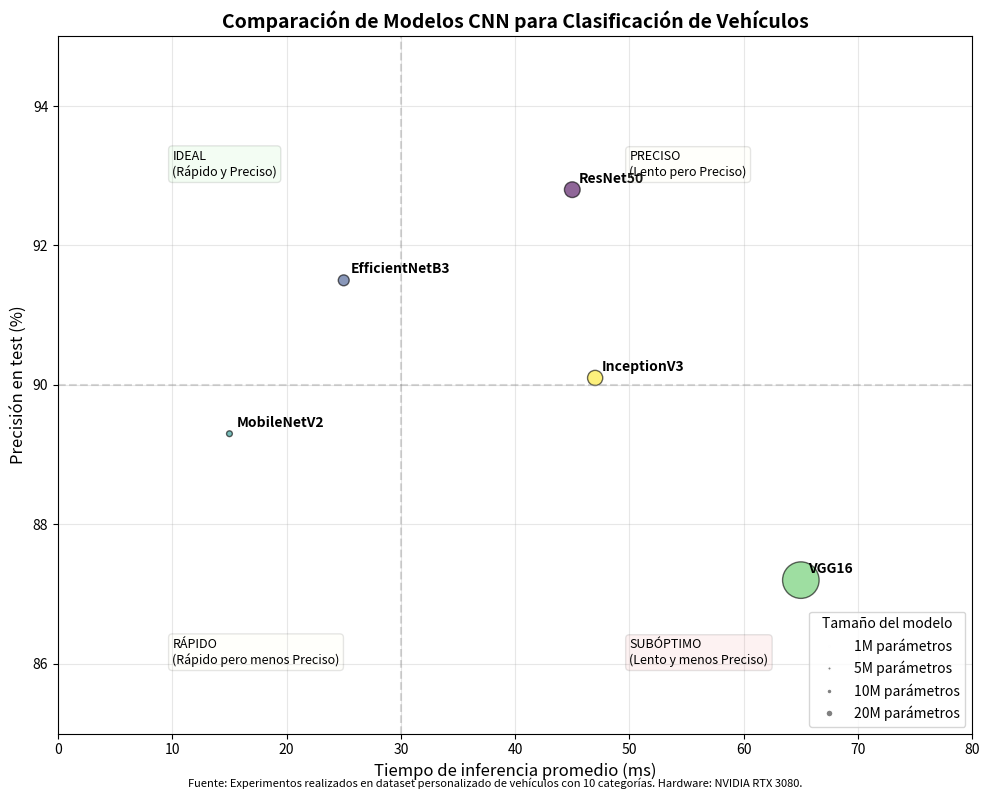

Generate this figure with matplotlib:
import matplotlib.pyplot as plt
import numpy as np


def main():
    # Datos de rendimiento de modelos (basados en el paper)
    models = ["ResNet50", "EfficientNetB3", "MobileNetV2", "VGG16", "InceptionV3"]
    accuracy = [92.8, 91.5, 89.3, 87.2, 90.1]  # Precisión (%)
    inference_time = [45, 25, 15, 65, 47]  # Tiempo de inferencia (ms)
    parameters = [25.6, 12.3, 3.5, 138.4, 23.9]  # Millones de parámetros

    # Tamaño de los puntos proporcional al número de parámetros
    sizes = [p * 5 for p in parameters]

    # Crear figura
    fig, ax = plt.subplots(figsize=(10, 8))

    # Crear scatter plot
    scatter = ax.scatter(
        inference_time,
        accuracy,
        s=sizes,
        alpha=0.6,
        c=range(len(models)),
        cmap="viridis",
        edgecolors="black",
    )

    # Añadir etiquetas para cada punto
    for i, model in enumerate(models):
        ax.annotate(
            model,
            (inference_time[i], accuracy[i]),
            xytext=(5, 5),
            textcoords="offset points",
            fontsize=10,
            fontweight="bold",
        )

    # Añadir líneas de referencia
    ax.axhline(y=90, color="gray", linestyle="--", alpha=0.3)
    ax.axvline(x=30, color="gray", linestyle="--", alpha=0.3)

    # Dividir el gráfico en cuadrantes con anotaciones
    ax.text(
        10,
        93,
        "IDEAL\n(Rápido y Preciso)",
        ha="left",
        fontsize=9,
        bbox=dict(facecolor="lightgreen", alpha=0.1, boxstyle="round"),
    )
    ax.text(
        50,
        93,
        "PRECISO\n(Lento pero Preciso)",
        ha="left",
        fontsize=9,
        bbox=dict(facecolor="lightyellow", alpha=0.1, boxstyle="round"),
    )
    ax.text(
        10,
        86,
        "RÁPIDO\n(Rápido pero menos Preciso)",
        ha="left",
        fontsize=9,
        bbox=dict(facecolor="lightyellow", alpha=0.1, boxstyle="round"),
    )
    ax.text(
        50,
        86,
        "SUBÓPTIMO\n(Lento y menos Preciso)",
        ha="left",
        fontsize=9,
        bbox=dict(facecolor="lightcoral", alpha=0.1, boxstyle="round"),
    )

    # Configurar ejes
    ax.set_xlabel("Tiempo de inferencia promedio (ms)", fontsize=12)
    ax.set_ylabel("Precisión en test (%)", fontsize=12)
    ax.set_title(
        "Comparación de Modelos CNN para Clasificación de Vehículos",
        fontsize=14,
        fontweight="bold",
    )

    # Configurar límites de los ejes
    ax.set_xlim(0, 80)
    ax.set_ylim(85, 95)

    # Leyenda para el tamaño de los puntos
    sizes_legend = [5, 25, 50, 100]
    labels = ["1M", "5M", "10M", "20M"]

    # Crear leyenda para el tamaño de los puntos (parámetros)
    legend_elements = [
        plt.Line2D(
            [0],
            [0],
            marker="o",
            color="w",
            label=f"{label} parámetros",
            markerfacecolor="gray",
            markersize=np.sqrt(size) / 2,
        )
        for size, label in zip(sizes_legend, labels)
    ]

    ax.legend(
        handles=legend_elements,
        title="Tamaño del modelo",
        loc="lower right",
        title_fontsize=10,
    )

    # Añadir cuadrícula
    ax.grid(True, alpha=0.3)

    # Añadir información adicional
    plt.figtext(
        0.5,
        0.01,
        "Fuente: Experimentos realizados en dataset personalizado de vehículos con 10 categorías. Hardware: NVIDIA RTX 3080.",
        ha="center",
        fontsize=8,
        style="italic",
    )

    # Ajustar layout y guardar
    plt.tight_layout()
    plt.savefig("model_comparison.jpg", dpi=300, bbox_inches="tight")
    print("Model comparison chart saved to 'model_comparison.jpg'")


if __name__ == "__main__":
    main()
